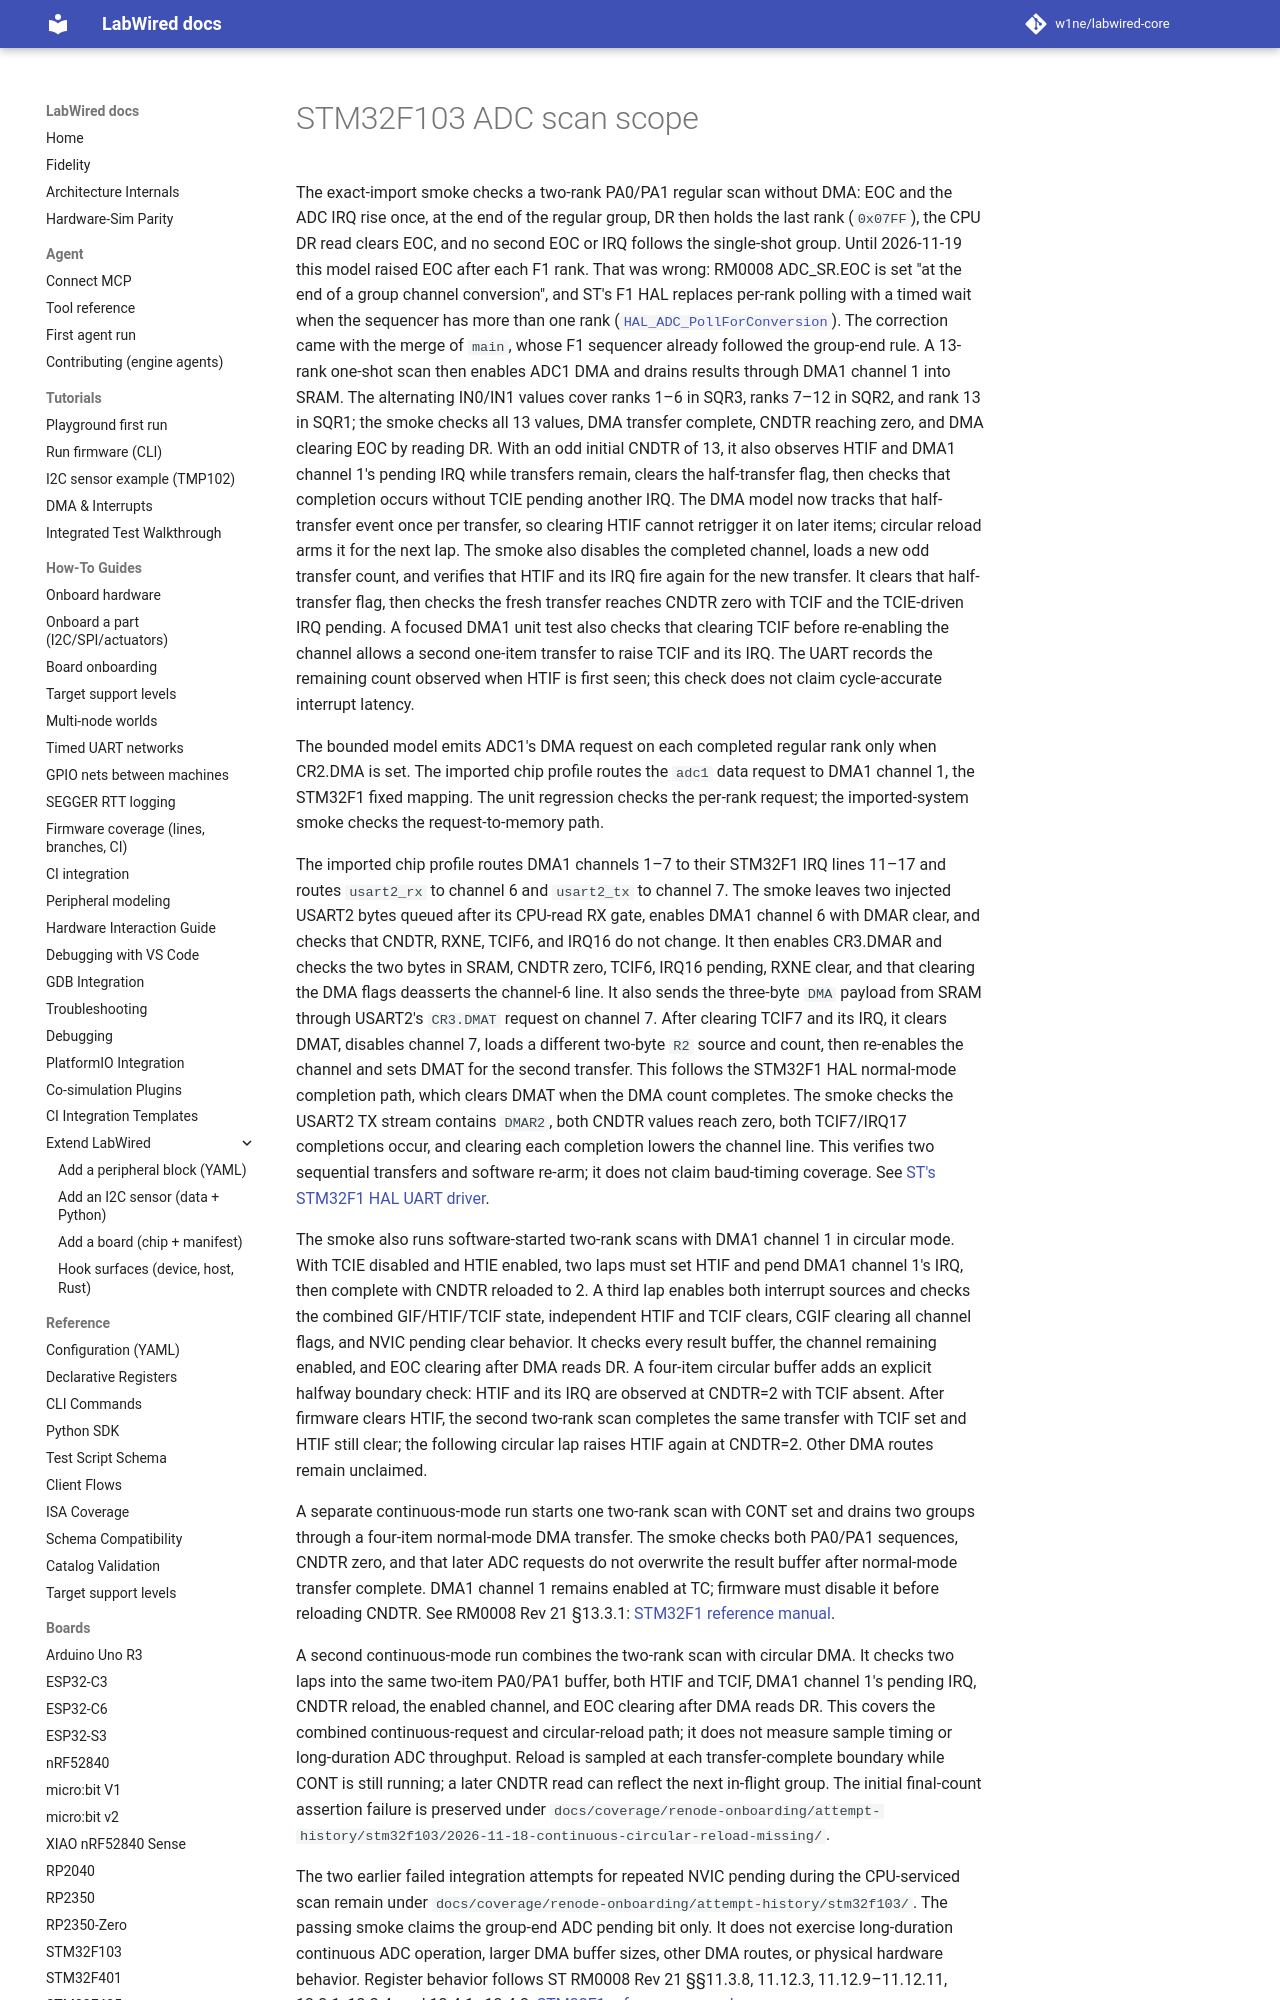

repository: CrispStrobe/labwired-core · page: coverage/renode-onboarding/metrics/stm32f103/adc-scan-note/index.html · generator: mkdocs

# STM32F103 ADC scan scope

The exact-import smoke checks a two-rank PA0/PA1 regular scan without DMA: EOC
and the ADC IRQ rise once, at the end of the regular group, DR then holds the
last rank (`0x07FF`), the CPU DR read clears EOC, and no second EOC or IRQ
follows the single-shot group. Until 2026-11-19 this model raised EOC after
each F1 rank. That was wrong: RM0008 ADC_SR.EOC is set "at the end of a group
channel conversion", and ST's F1 HAL replaces per-rank polling with a timed
wait when the sequencer has more than one rank
([`HAL_ADC_PollForConversion`](https://github.com/STMicroelectronics/stm32f1xx-hal-driver/blob/master/Src/stm32f1xx_hal_adc.c)).
The correction came with the merge of `main`, whose F1 sequencer already
followed the group-end rule. A
13-rank one-shot scan then enables ADC1 DMA and drains results through DMA1
channel 1 into SRAM. The alternating IN0/IN1 values cover ranks 1–6 in SQR3,
ranks 7–12 in SQR2, and rank 13 in SQR1; the smoke checks all 13 values, DMA
transfer complete, CNDTR reaching zero, and DMA clearing EOC by reading DR.
With an odd initial CNDTR of 13, it also observes HTIF and DMA1 channel 1's
pending IRQ while transfers remain, clears the half-transfer flag, then checks
that completion occurs without TCIE pending another IRQ. The DMA model now
tracks that half-transfer event once per transfer, so clearing HTIF cannot
retrigger it on later items; circular reload arms it for the next lap. The
smoke also disables the completed channel, loads a new odd transfer count,
and verifies that HTIF and its IRQ fire again for the new transfer. It clears
that half-transfer flag, then checks the fresh transfer reaches CNDTR zero with
TCIF and the TCIE-driven IRQ pending. A focused DMA1 unit test also checks that
clearing TCIF before re-enabling the channel allows a second one-item transfer
to raise TCIF and its IRQ. The UART records the remaining count observed when
HTIF is first seen; this check does not claim cycle-accurate interrupt latency.

The bounded model emits ADC1's DMA request on each completed regular rank only
when CR2.DMA is set. The imported chip profile routes the `adc1` data request
to DMA1 channel 1, the STM32F1 fixed mapping. The unit regression checks the per-rank request;
the imported-system smoke checks the request-to-memory path.
